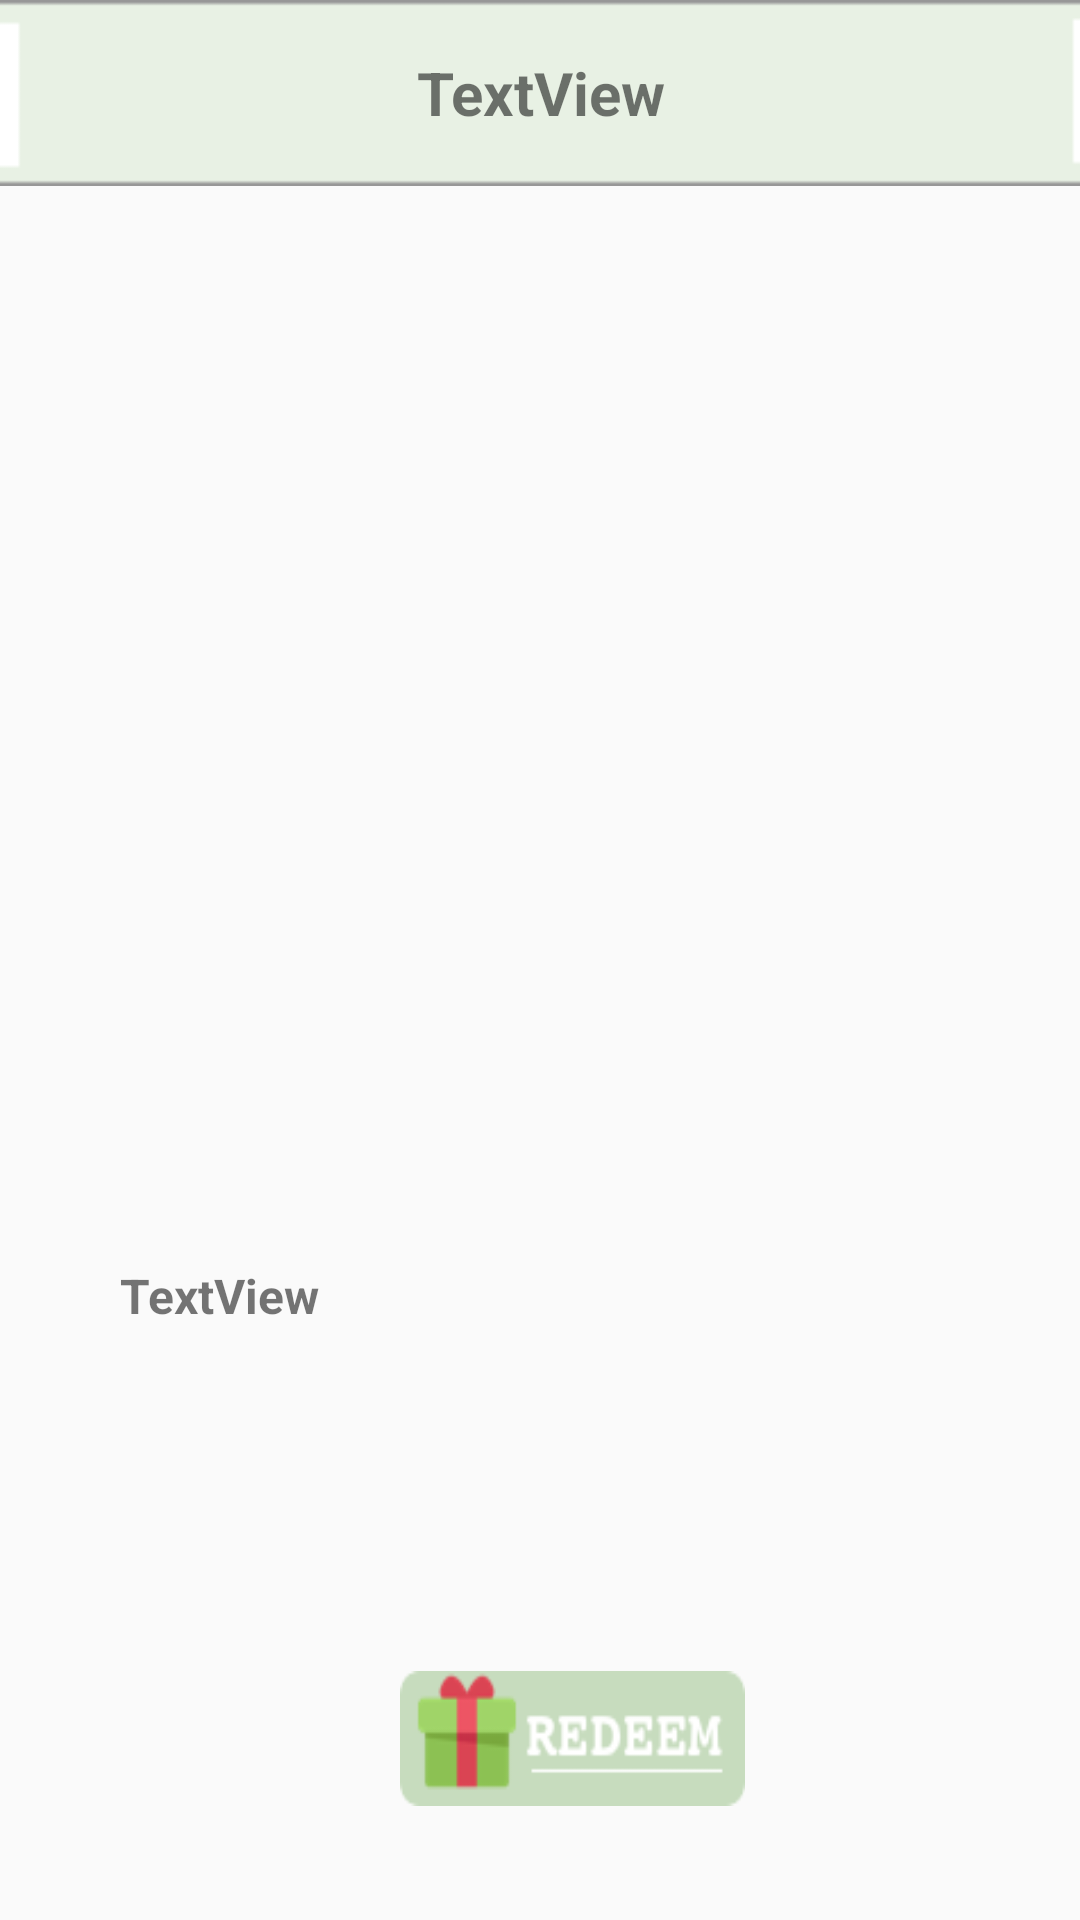

Write the Android layout XML for this screen, with the resource values it uses.
<!-- AndroidManifest.xml: activity theme AppTheme.NoActionBar -->
<!-- res/layout/activity_item.xml -->
<?xml version="1.0" encoding="utf-8"?>
<androidx.constraintlayout.widget.ConstraintLayout xmlns:android="http://schemas.android.com/apk/res/android"
    xmlns:app="http://schemas.android.com/apk/res-auto"
    xmlns:tools="http://schemas.android.com/tools"
    android:layout_width="match_parent"
    android:layout_height="match_parent"
    tools:context=".ItemActivity">


    <ImageView
        android:id="@+id/background"
        android:layout_width="420dp"
        android:layout_height="512dp"
        app:layout_constraintBottom_toBottomOf="parent"
        app:layout_constraintEnd_toEndOf="parent"
        app:layout_constraintStart_toStartOf="parent"
        app:srcCompat="@drawable/group1" />

    <ImageView
        android:id="@+id/large_img"
        android:layout_width="280dp"
        android:layout_height="301dp"
        android:layout_marginStart="64dp"
        android:layout_marginTop="92dp"
        app:layout_constraintEnd_toEndOf="parent"
        app:layout_constraintHorizontal_bias="0.014"
        app:layout_constraintStart_toStartOf="parent"
        app:layout_constraintTop_toTopOf="parent"
        tools:srcCompat="@tools:sample/avatars" />

    <TextView
        android:id="@+id/describe"
        android:layout_width="328dp"
        android:layout_height="104dp"
        android:layout_marginStart="40dp"
        android:layout_marginTop="28dp"
        android:text="TextView"
        android:textSize="16sp"
        android:textStyle="bold"
        app:layout_constraintEnd_toEndOf="parent"
        app:layout_constraintHorizontal_bias="0.0"
        app:layout_constraintStart_toStartOf="parent"
        app:layout_constraintTop_toBottomOf="@+id/large_img" />

    <ImageButton
        android:id="@+id/buy"
        android:layout_width="115dp"
        android:layout_height="45dp"
        android:layout_marginStart="88dp"
        android:layout_marginTop="32dp"
        android:background="@android:color/transparent"
        android:scaleType="fitXY"
        android:src="@drawable/redeem"
        app:layout_constraintEnd_toEndOf="parent"
        app:layout_constraintHorizontal_bias="0.288"
        app:layout_constraintStart_toStartOf="parent"
        app:layout_constraintTop_toBottomOf="@+id/describe" />

    <TextView
        android:id="@+id/title"
        android:layout_width="412dp"
        android:layout_height="62dp"
        android:background="@drawable/item_title"
        android:gravity="center"
        android:scaleType="fitXY"
        android:text="TextView"
        android:textSize="20sp"
        android:textStyle="bold"
        app:layout_constraintEnd_toEndOf="parent"
        app:layout_constraintStart_toStartOf="parent"
        app:layout_constraintTop_toTopOf="parent" />

</androidx.constraintlayout.widget.ConstraintLayout>
<!-- resources referenced by this layout -->
<resources>
  <!-- drawable group1: png bitmap (drawable, 5299 bytes) -->
  <!-- drawable item_title: png bitmap (drawable, 924 bytes) -->
  <!-- drawable redeem: png bitmap (drawable, 5084 bytes) -->
  <style name="AppTheme.NoActionBar">
          <item name="windowActionBar">false</item>
          <item name="windowNoTitle">true</item>
      </style>
</resources>
